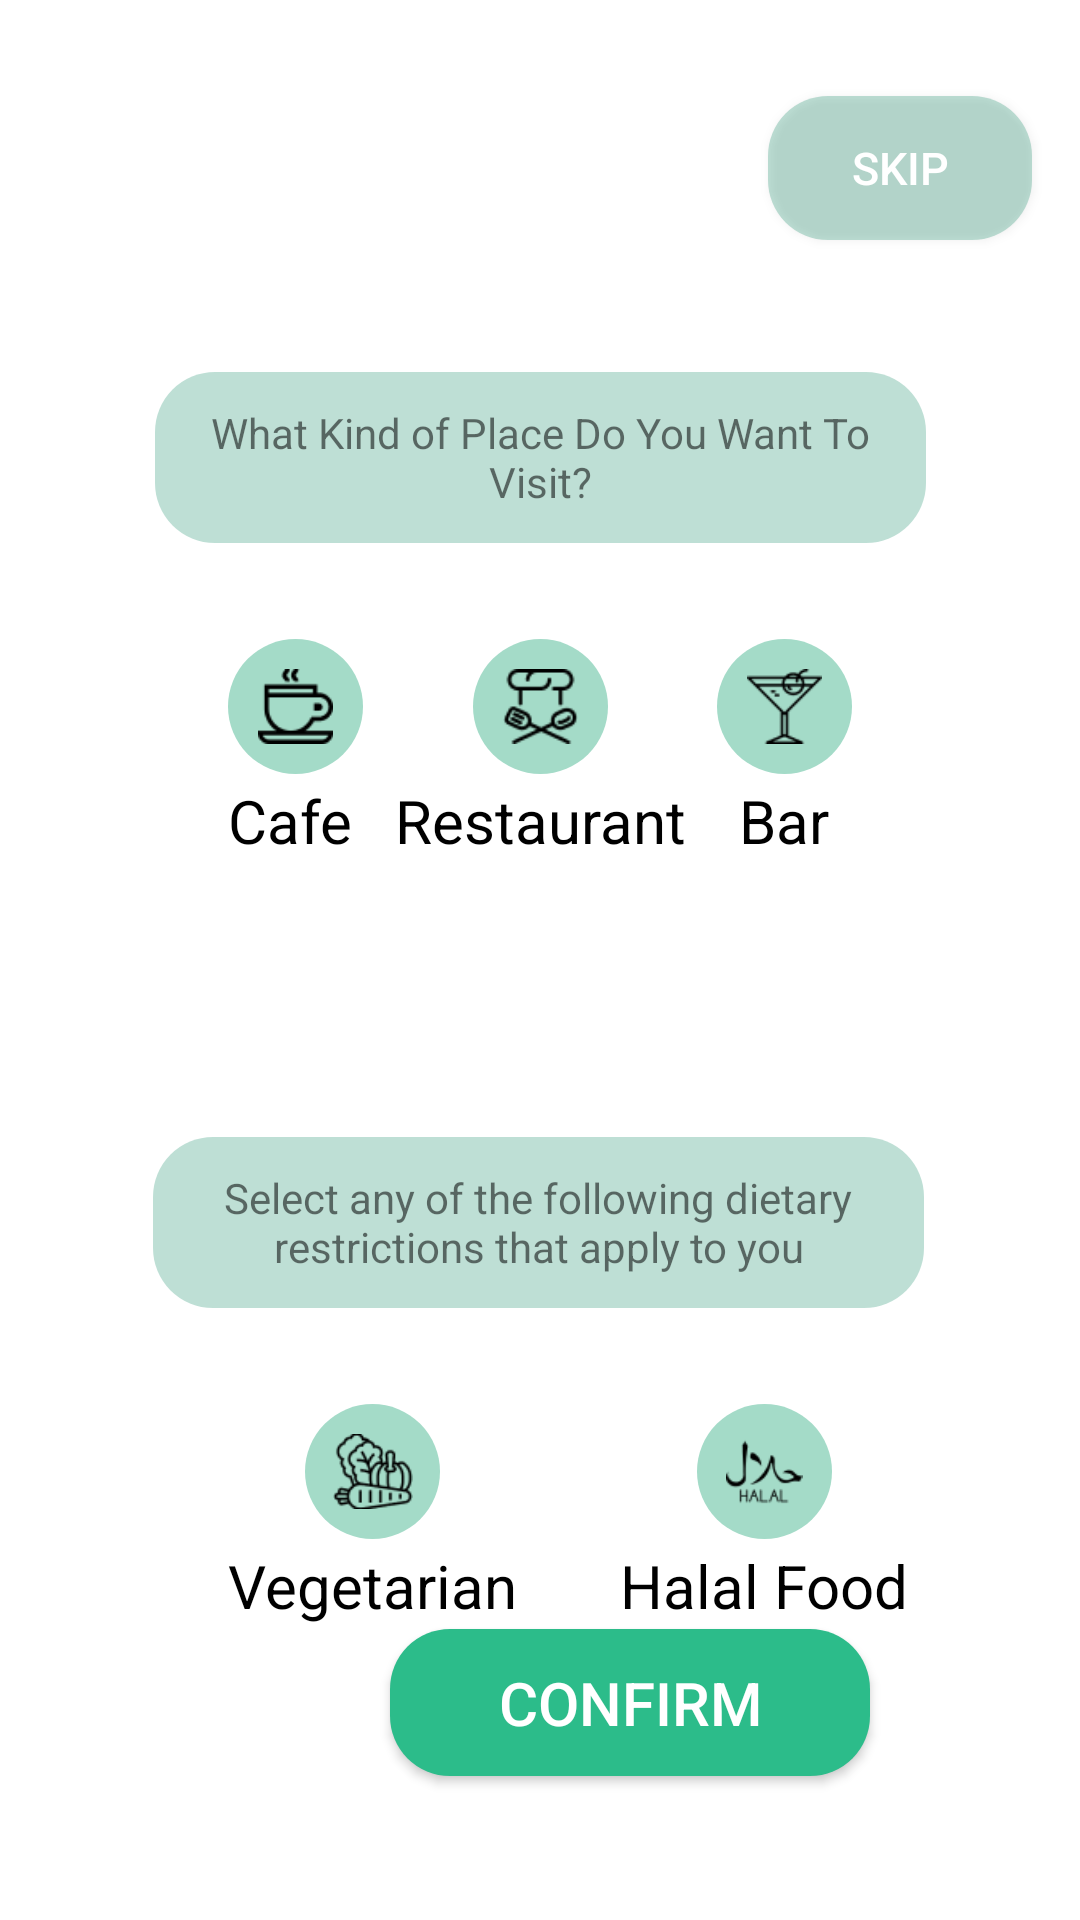

Produce the Android XML layout that renders to this screen, including the resource entries it uses.
<!-- AndroidManifest.xml: application theme Theme.Nongki -->
<!-- res/layout/fragment_preferences.xml -->
<?xml version="1.0" encoding="utf-8"?>
<androidx.constraintlayout.widget.ConstraintLayout xmlns:android="http://schemas.android.com/apk/res/android"
    xmlns:app="http://schemas.android.com/apk/res-auto"
    xmlns:tools="http://schemas.android.com/tools"
    android:layout_width="match_parent"
    android:layout_height="match_parent"
    android:orientation="vertical"
    tools:context=".PreferencesFragment">

    <androidx.appcompat.widget.AppCompatButton
        android:id="@+id/appCompatButton"
        android:layout_width="wrap_content"
        android:layout_height="wrap_content"
        android:layout_gravity="right"
        android:layout_marginTop="32dp"
        android:layout_marginEnd="16dp"
        android:background="@drawable/round_button"
        android:text="SKIP"
        android:textColor="@color/white"
        android:textSize="15sp"
        app:layout_constraintEnd_toEndOf="parent"
        app:layout_constraintTop_toTopOf="parent" />

    <TextView
        android:id="@+id/textView2"
        android:layout_width="257dp"
        android:layout_height="57dp"
        android:layout_marginStart="32dp"
        android:layout_marginTop="44dp"
        android:layout_marginEnd="32dp"
        android:background="@drawable/round_button"
        android:gravity="center"
        android:text="@string/choose_pref"
        app:layout_constraintEnd_toEndOf="parent"
        app:layout_constraintStart_toStartOf="parent"
        app:layout_constraintTop_toBottomOf="@+id/appCompatButton" />


    <androidx.appcompat.widget.LinearLayoutCompat
        android:id="@+id/linearLayoutCompat"
        android:layout_width="wrap_content"
        android:layout_height="wrap_content"
        android:layout_marginStart="76dp"
        android:layout_marginTop="32dp"
        android:orientation="vertical"
        app:layout_constraintStart_toStartOf="parent"
        app:layout_constraintTop_toBottomOf="@+id/textView2">

        <ImageView
            android:id="@+id/iv_cafe"
            android:layout_width="45dp"
            android:layout_height="45dp"
            android:background="@drawable/pref_button"
            android:layout_gravity="center"
            android:padding="10dp"
            android:scaleType="centerCrop"
            android:src="@drawable/cafe" />

        <TextView
            android:layout_width="wrap_content"
            android:layout_height="wrap_content"
            android:layout_marginTop="2dp"
            android:text="Cafe"
            android:gravity="center"
            android:textColor="@color/black"
            android:textSize="20sp"/>

    </androidx.appcompat.widget.LinearLayoutCompat>


    <androidx.appcompat.widget.LinearLayoutCompat
        android:id="@+id/linearLayout"
        android:layout_width="wrap_content"
        android:layout_height="wrap_content"
        android:layout_marginTop="32dp"
        android:orientation="vertical"
        app:layout_constraintEnd_toStartOf="@+id/linearLayout2"
        app:layout_constraintStart_toEndOf="@+id/linearLayoutCompat"
        app:layout_constraintTop_toBottomOf="@+id/textView2">

        <ImageView
            android:id="@+id/iv_restaurant"
            android:layout_width="45dp"
            android:layout_height="45dp"
            android:layout_gravity="center"
            android:background="@drawable/pref_button"
            android:padding="10dp"
            android:scaleType="centerCrop"
            android:src="@drawable/restaurant" />

        <TextView
            android:layout_width="wrap_content"
            android:layout_height="wrap_content"
            android:layout_marginTop="2dp"
            android:text="Restaurant"
            android:textColor="@color/black"
            android:textSize="20sp" />

    </androidx.appcompat.widget.LinearLayoutCompat>

    <LinearLayout
        android:id="@+id/linearLayout2"
        android:layout_width="wrap_content"
        android:layout_height="wrap_content"
        android:layout_marginTop="32dp"
        android:layout_marginEnd="76dp"
        android:orientation="vertical"
        app:layout_constraintEnd_toEndOf="parent"
        app:layout_constraintTop_toBottomOf="@+id/textView2">

        <ImageView
            android:id="@+id/iv_bar"
            android:layout_width="45dp"
            android:layout_height="45dp"
            android:layout_gravity="center"
            android:background="@drawable/pref_button"
            android:padding="10dp"
            android:scaleType="centerCrop"
            android:src="@drawable/bar" />

        <TextView
            android:layout_width="wrap_content"
            android:layout_height="wrap_content"
            android:layout_gravity="center"
            android:layout_marginTop="2dp"
            android:text="Bar"
            android:textColor="@color/black"
            android:textSize="20sp" />

    </LinearLayout>

    <TextView
        android:id="@+id/textView3"
        android:layout_width="257dp"
        android:layout_height="57dp"
        android:layout_marginStart="32dp"
        android:layout_marginTop="92dp"
        android:layout_marginEnd="32dp"
        android:background="@drawable/round_button"
        android:gravity="center"
        android:text="@string/choose_pref_dietary"
        app:layout_constraintEnd_toEndOf="parent"
        app:layout_constraintHorizontal_bias="0.488"
        app:layout_constraintStart_toStartOf="parent"
        app:layout_constraintTop_toBottomOf="@+id/linearLayout" />


    <androidx.appcompat.widget.LinearLayoutCompat
        android:id="@+id/linearLayout3"
        android:layout_width="wrap_content"
        android:layout_height="wrap_content"
        android:layout_marginStart="76dp"
        android:layout_marginTop="32dp"
        android:orientation="vertical"
        app:layout_constraintStart_toStartOf="parent"
        app:layout_constraintTop_toBottomOf="@+id/textView3">

        <ImageView
            android:id="@+id/iv_vegetarian"
            android:layout_width="45dp"
            android:layout_height="45dp"
            android:layout_gravity="center"
            android:background="@drawable/pref_button"
            android:padding="10dp"
            android:scaleType="centerCrop"
            android:src="@drawable/vegetarian" />

        <TextView
            android:layout_width="wrap_content"
            android:layout_height="wrap_content"
            android:layout_marginTop="2dp"
            android:text="Vegetarian"
            android:textColor="@color/black"
            android:textSize="20sp"/>

    </androidx.appcompat.widget.LinearLayoutCompat>

    <androidx.appcompat.widget.LinearLayoutCompat
        android:id="@+id/linearLayout4"
        android:layout_width="wrap_content"
        android:layout_height="wrap_content"
        android:layout_marginTop="32dp"
        android:orientation="vertical"
        app:layout_constraintEnd_toEndOf="parent"
        app:layout_constraintHorizontal_bias="0.601"
        app:layout_constraintStart_toEndOf="@+id/linearLayoutCompat"
        app:layout_constraintTop_toBottomOf="@+id/textView3">

        <ImageView
            android:id="@+id/iv_halal"
            android:layout_width="45dp"
            android:layout_height="45dp"
            android:layout_gravity="center"
            android:background="@drawable/pref_button"
            android:padding="10dp"
            android:scaleType="centerCrop"
            android:src="@drawable/halal" />

        <TextView
            android:layout_width="wrap_content"
            android:layout_height="wrap_content"
            android:layout_marginTop="2dp"
            android:text="Halal Food"
            android:textColor="@color/black"
            android:textSize="20sp" />

    </androidx.appcompat.widget.LinearLayoutCompat>

    <androidx.appcompat.widget.AppCompatButton
        android:layout_width="160dp"
        android:layout_height="49dp"
        android:layout_marginStart="130dp"
        android:layout_marginEnd="130dp"
        android:layout_marginBottom="48dp"
        android:background="@drawable/main_round_button"
        android:text="CONFIRM"
        android:textColor="@color/white"
        android:textSize="20sp"
        app:layout_constraintBottom_toBottomOf="parent"
        app:layout_constraintEnd_toEndOf="parent"
        app:layout_constraintHorizontal_bias="0.0"
        app:layout_constraintStart_toStartOf="parent" />

</androidx.constraintlayout.widget.ConstraintLayout>
<!-- resources referenced by this layout -->
<resources>
  <color name="black">#FF000000</color>
  <color name="white">#FFFFFFFF</color>
  <!-- drawable bar: png bitmap (drawable, 920 bytes) -->
  <!-- drawable cafe: png bitmap (drawable, 889 bytes) -->
  <!-- drawable halal: png bitmap (drawable, 1201 bytes) -->
  <!-- drawable main_round_button (drawable) -->
  <?xml version="1.0" encoding="utf-8"?>
  <shape xmlns:android="http://schemas.android.com/apk/res/android">
      <solid android:color="@color/main_button"/>
      <corners
          android:topRightRadius="20dp"
          android:topLeftRadius="20dp"
          android:bottomLeftRadius="20dp"
          android:bottomRightRadius="20dp"/>
  </shape>
  <!-- drawable pref_button (drawable) -->
  <?xml version="1.0" encoding="utf-8"?>
  <shape xmlns:android="http://schemas.android.com/apk/res/android">
  <solid android:color="@color/pref_button"/>
      <corners android:radius="999dp"/>
  </shape>
  <!-- drawable restaurant: png bitmap (drawable, 1198 bytes) -->
  <!-- drawable round_button (drawable) -->
  <?xml version="1.0" encoding="utf-8"?>
  <shape xmlns:android="http://schemas.android.com/apk/res/android">
  <solid android:color="@color/unmain_button"/>
  
      <corners
          android:topRightRadius="20dp"
          android:topLeftRadius="20dp"
          android:bottomLeftRadius="20dp"
          android:bottomRightRadius="20dp"/>
  </shape>
  <!-- drawable vegetarian: png bitmap (drawable, 2112 bytes) -->
  <string name="choose_pref">What Kind of Place Do You Want To Visit?</string>
  <string name="choose_pref_dietary">Select any of the following dietary restrictions that apply to you</string>
  <style name="Theme.Nongki" parent="Theme.MaterialComponents.Light">
          
          <item name="colorOnSurfaceVariant">#59AD92</item>
          <item name="colorPrimary">@color/purple_500</item>
          <item name="colorPrimaryVariant">@color/purple_700</item>
          <item name="colorOnPrimary">@color/white</item>
          
          <item name="colorSecondary">@color/teal_200</item>
          <item name="colorSecondaryVariant">@color/teal_700</item>
          <item name="colorOnSecondary">@color/black</item>
          
          <item name="android:statusBarColor">?attr/colorPrimaryVariant</item>
          
      </style>
  <color name="main_button">#2CBC8A</color>
  <color name="pref_button">#A4DBC8</color>
  <color name="unmain_button">#6359AD92</color>
  <color name="purple_500">#FF6200EE</color>
  <color name="purple_700">#FF3700B3</color>
  <color name="teal_200">#FF03DAC5</color>
  <color name="teal_700">#FF018786</color>
</resources>
